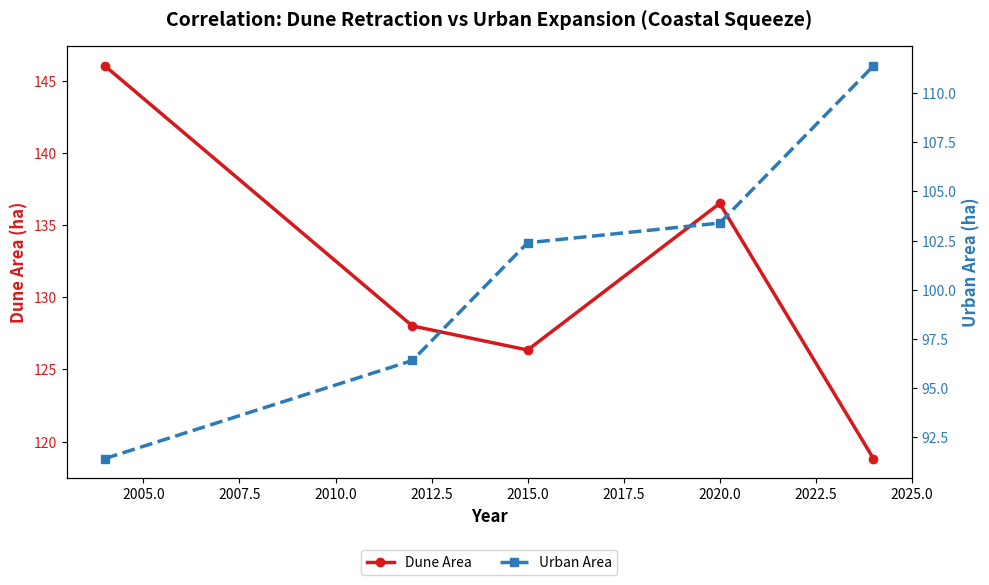

Write Python code to recreate this figure.
"""
Dune Retraction and Urban Expansion Correlation
Visualizes the relationship between coastal squeeze (urbanization) and dune area loss.
"""
import pandas as pd
import matplotlib.pyplot as plt

# Dissertation Dataset (2004 - 2024)
data = {
    'Year': [2004, 2012, 2015, 2020, 2024],
    'Urban_Area_ha': [91.43, 96.41, 102.39, 103.39, 111.37],
    'Dune_Area_ha': [146.06, 128.02, 126.35, 136.52, 118.82]
}
df = pd.DataFrame(data)

# Plotting Configuration
fig, ax1 = plt.subplots(figsize=(10, 6))

# Axis 1: Dune Area
color1 = '#d7191c' # Red for retraction
ax1.set_xlabel('Year', fontsize=12, fontweight='bold')
ax1.set_ylabel('Dune Area (ha)', color=color1, fontsize=12, fontweight='bold')
line1, = ax1.plot(df['Year'], df['Dune_Area_ha'], color=color1, marker='o', linewidth=2.5, label='Dune Area')
ax1.tick_params(axis='y', labelcolor=color1)

# Axis 2: Urban Area (Twin X)
ax2 = ax1.twinx()
color2 = '#2c7bb6' # Blue for urban expansion
ax2.set_ylabel('Urban Area (ha)', color=color2, fontsize=12, fontweight='bold')
line2, = ax2.plot(df['Year'], df['Urban_Area_ha'], color=color2, marker='s', linewidth=2.5, linestyle='--', label='Urban Area')
ax2.tick_params(axis='y', labelcolor=color2)

# Title and Legend
plt.title('Correlation: Dune Retraction vs Urban Expansion (Coastal Squeeze)', fontsize=14, pad=15, fontweight='bold')
ax1.legend(handles=[line1, line2], loc='upper center', bbox_to_anchor=(0.5, -0.15), ncol=2, frameon=True)

plt.tight_layout()

# Save the output
output_path = 'coastal_squeeze_correlation.png'
plt.savefig(output_path, dpi=300)
print(f"Chart successfully saved to {output_path}")

plt.show()
